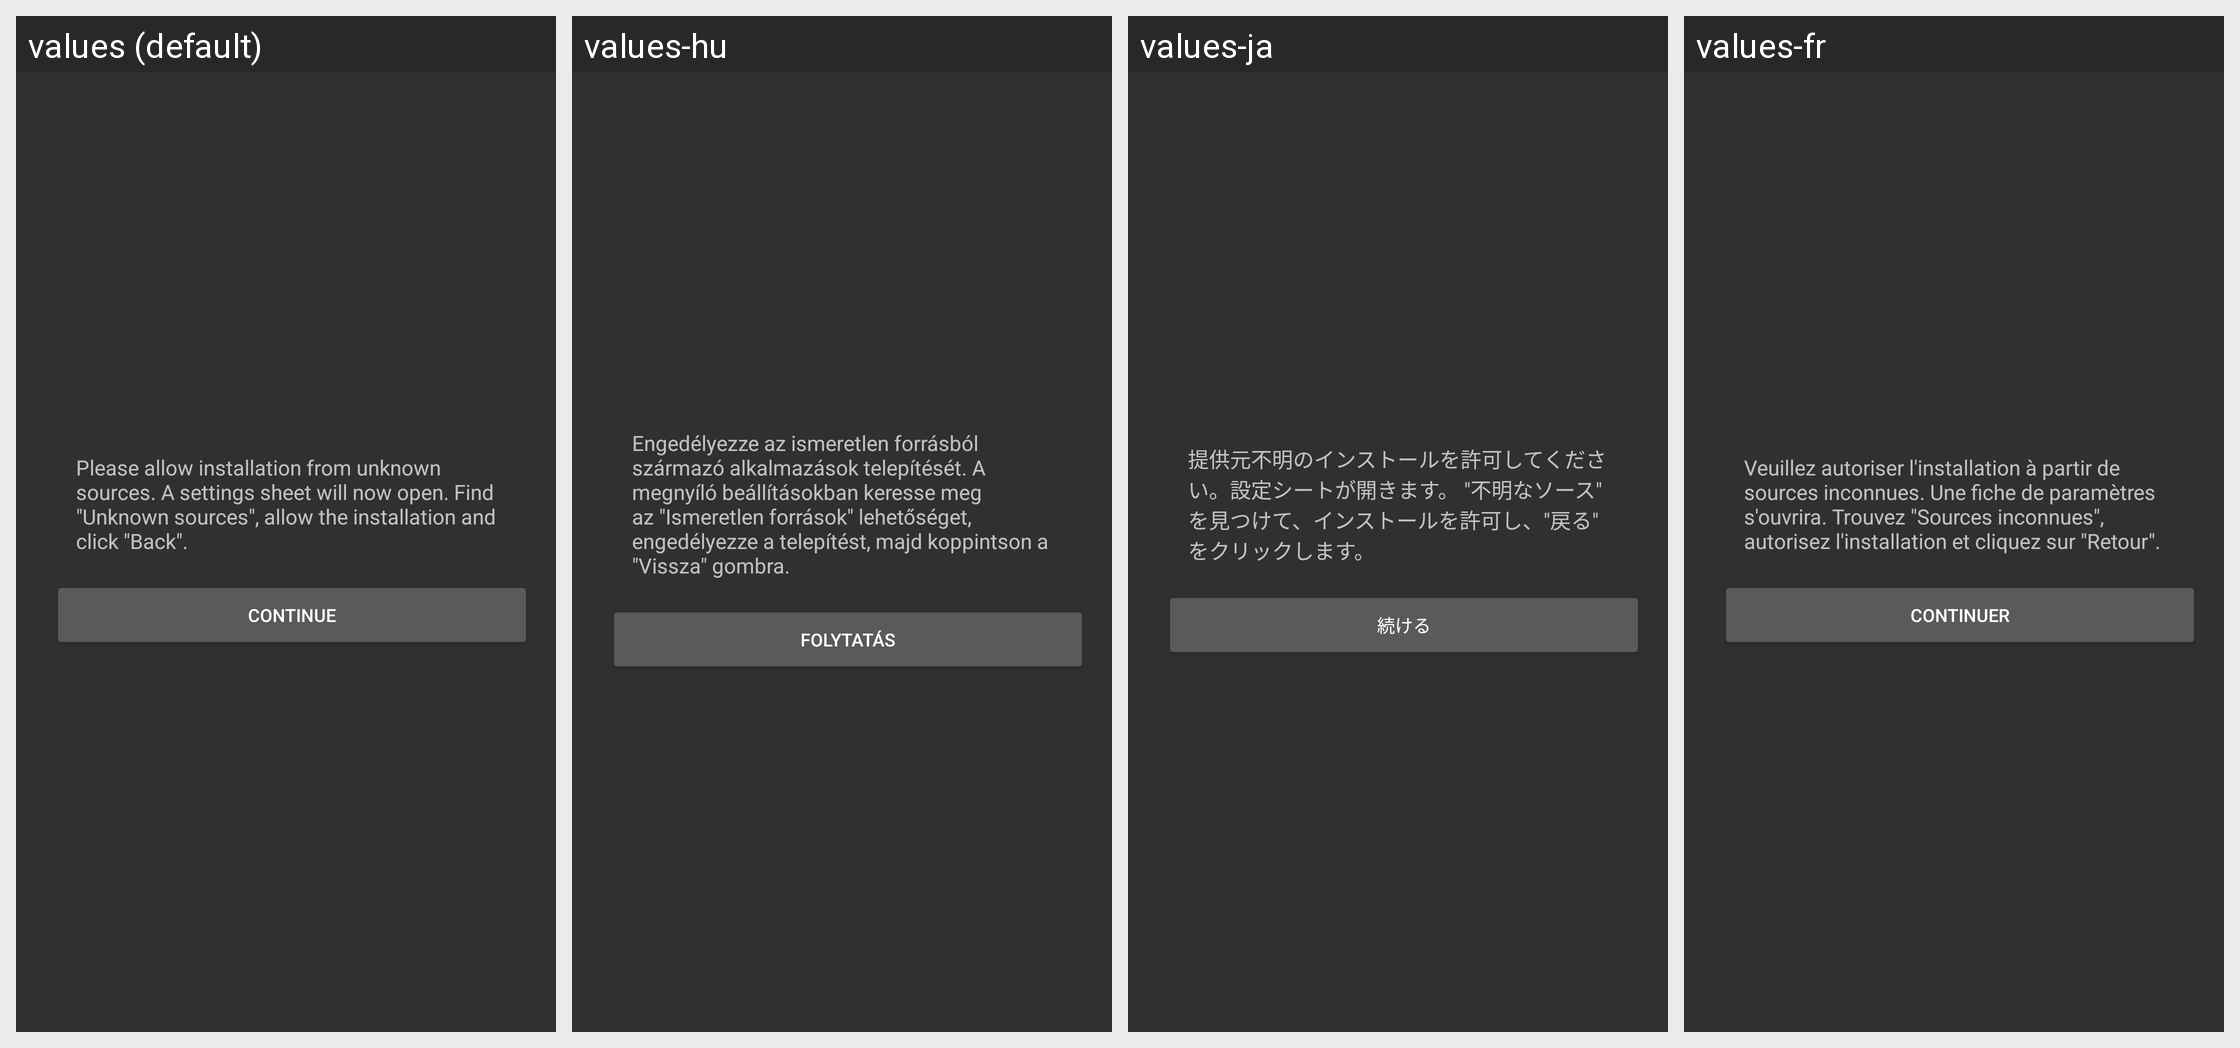

Strings drawn on this Android screen and how each of the app's shown locales translates them:
Android screen res/layout/dialog_unknown_sources.xml rendered under 4 locales, left to right: values (default), values-hu, values-ja, values-fr. Device: Nexus 5 (rendered at 1080×1920; each locale shown at half size, 540×960, under a caption strip naming it); theme AppTheme.
Other locales in the repository, not shown: values-ar, values-cs, values-de, values-es, values-it, values-pl-rPL, values-pt, values-ru, values-tr, values-vi, values-zh-rCN, values-zh-rHK, values-zh-rTW.
Strings drawn on this screen, with the default value and each locale's value (text and hints the layout hard-codes, and strings that could not be matched under every locale, appear in the picture but are not listed):

dialog_unknown_sources_title
  values: Please allow installation from unknown sources. A settings sheet will now open. Find "Unknown sources", allow the installation and click "Back".
  values-hu: Engedélyezze az ismeretlen forrásból származó alkalmazások telepítését. A megnyíló beállításokban keresse meg az "Ismeretlen források" lehetőséget, engedélyezze a telepítést, majd koppintson a "Vissza" gombra.
  values-ja: 提供元不明のインストールを許可してください。設定シートが開きます。 "不明なソース" を見つけて、インストールを許可し、"戻る" をクリックします。
  values-fr: Veuillez autoriser l'installation à partir de sources inconnues. Une fiche de paramètres s'ouvrira. Trouvez "Sources inconnues", autorisez l'installation et cliquez sur "Retour".

dialog_unknown_sources_continue
  values: Continue
  values-hu: Folytatás
  values-ja: 続ける
  values-fr: Continuer
